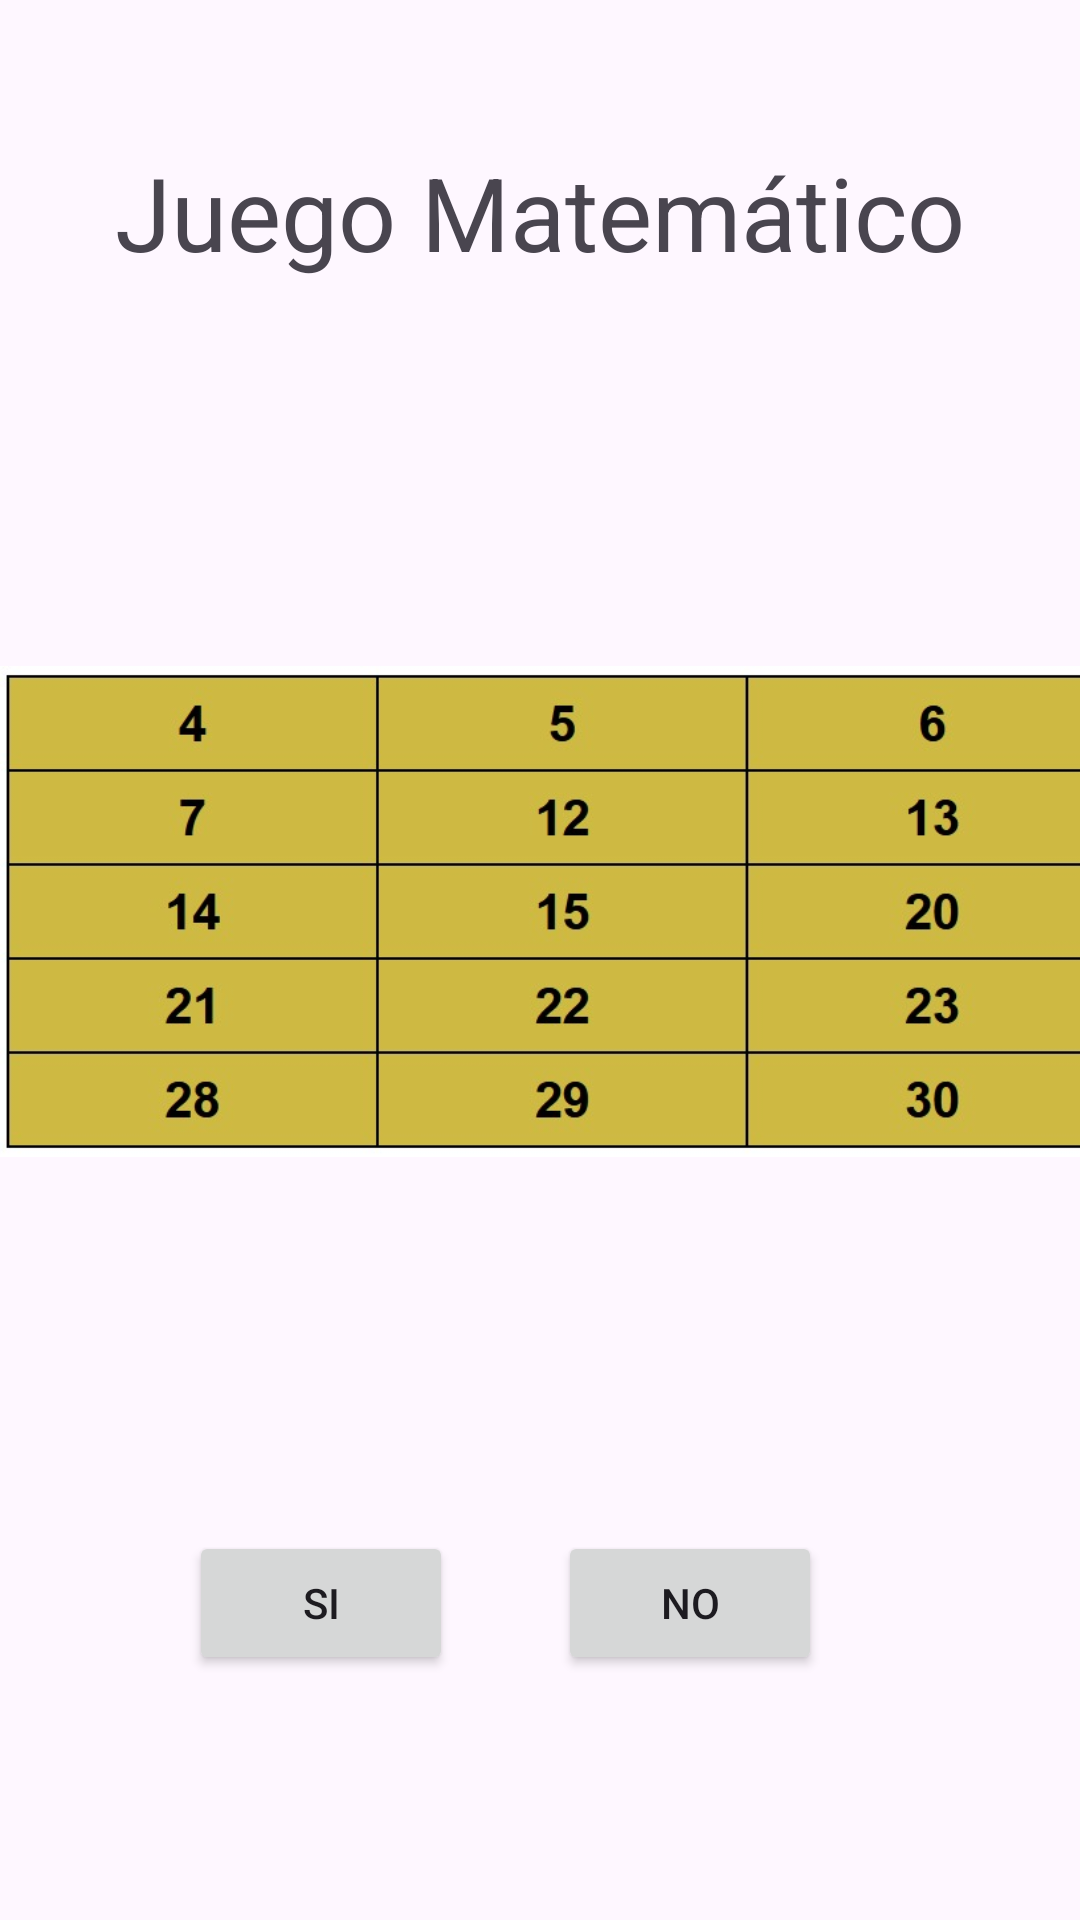

This screen was rendered from an Android layout file. Write that file and the resources it references.
<!-- AndroidManifest.xml: application theme Theme.Guess_number_game -->
<!-- res/layout/activity_2.xml -->
<?xml version="1.0" encoding="utf-8"?>
<androidx.constraintlayout.widget.ConstraintLayout xmlns:android="http://schemas.android.com/apk/res/android"
    xmlns:app="http://schemas.android.com/apk/res-auto"
    xmlns:tools="http://schemas.android.com/tools"
    android:id="@+id/main"
    android:layout_width="match_parent"
    android:layout_height="match_parent"
    tools:context=".Activity2">

    <TextView
        android:id="@+id/textView2"
        android:layout_width="wrap_content"
        android:layout_height="wrap_content"
        android:layout_marginTop="48dp"
        android:text="Juego Matemático"
        android:textSize="34sp"
        app:layout_constraintEnd_toEndOf="parent"
        app:layout_constraintHorizontal_bias="0.5"
        app:layout_constraintStart_toStartOf="parent"
        app:layout_constraintTop_toTopOf="parent" />

    <ImageView
        android:id="@+id/imageView"
        android:layout_width="377dp"
        android:layout_height="349dp"
        android:layout_marginTop="36dp"
        app:layout_constraintTop_toBottomOf="@+id/textView2"
        app:srcCompat="@drawable/yellow_guess_number"
        tools:layout_editor_absoluteX="16dp" />

    <Button
        android:id="@+id/btnYes2"
        android:layout_width="wrap_content"
        android:layout_height="wrap_content"
        android:layout_marginStart="63dp"
        android:layout_marginTop="32dp"
        android:onClick="buttonAccept"
        android:text="Si"
        app:layout_constraintStart_toStartOf="parent"
        app:layout_constraintTop_toBottomOf="@+id/imageView" />

    <Button
        android:id="@+id/btnNo2"
        android:layout_width="wrap_content"
        android:layout_height="wrap_content"
        android:layout_marginTop="32dp"
        android:layout_marginEnd="86dp"
        android:onClick="buttonReject"
        android:text="No"
        app:layout_constraintEnd_toEndOf="parent"
        app:layout_constraintTop_toBottomOf="@+id/imageView" />
</androidx.constraintlayout.widget.ConstraintLayout>
<!-- resources referenced by this layout -->
<resources>
  <!-- drawable yellow_guess_number: jpg bitmap (drawable, 34396 bytes) -->
  <style name="Theme.Guess_number_game" parent="Base.Theme.Guess_number_game" />
  <style name="Base.Theme.Guess_number_game" parent="Theme.Material3.DayNight.NoActionBar">
          
          
      </style>
</resources>
